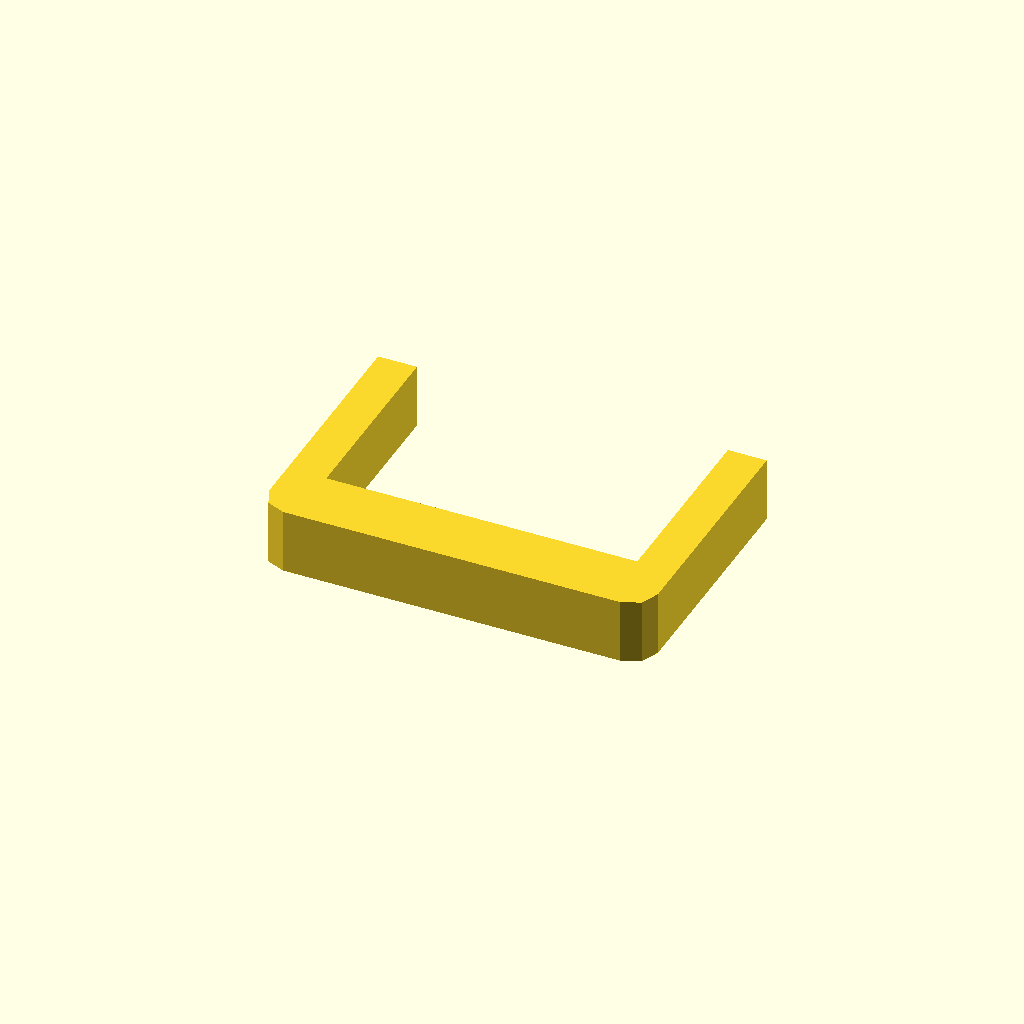
Cell 1 — every parameter at its default value.
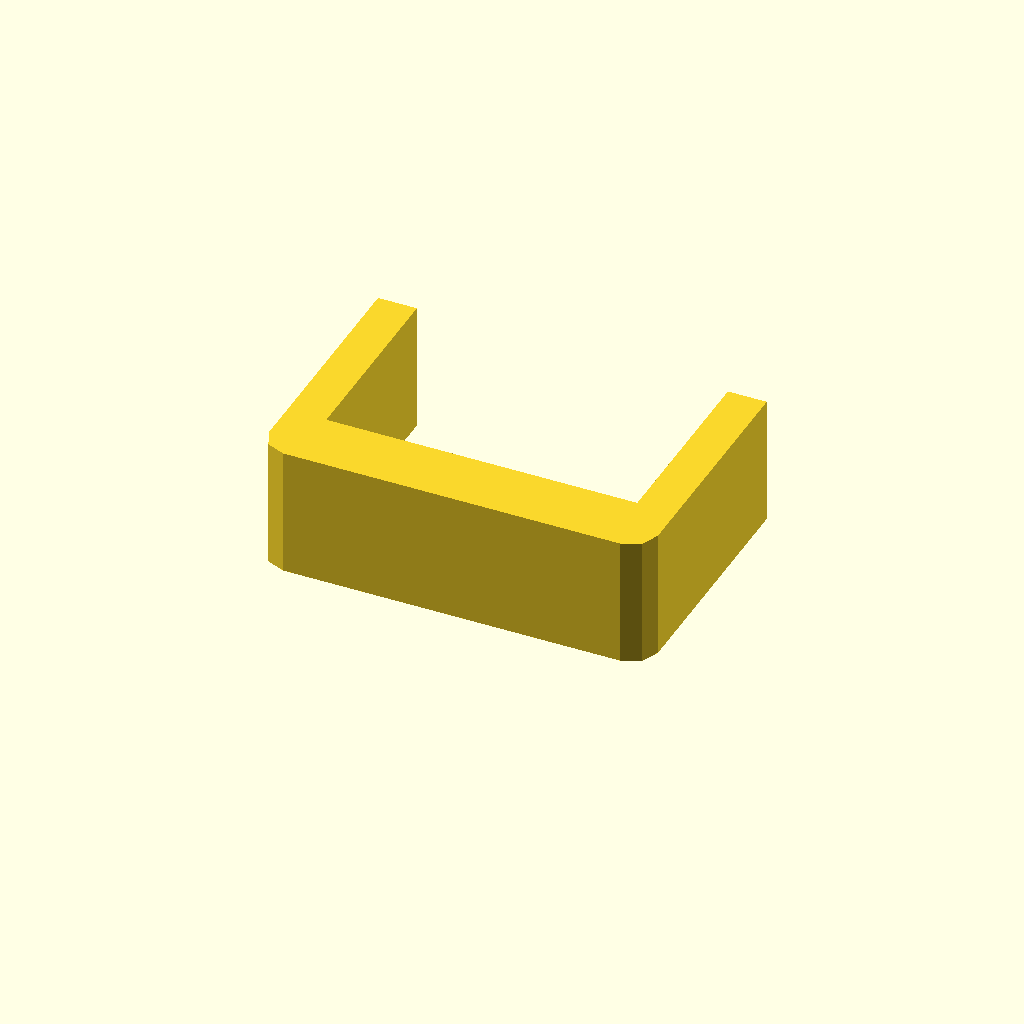
Cell 2: profile_height = 20 (everything else at default).
All cells are drawn from one camera (rotation 55°, 0°, 25°, orthographic, colour scheme Cornfield), so only the parameter changes between them.
OpenSCAD source file optional_data/data/sketch1/sinkframes/part_0058.scad:
$fn = 32;

// ----------------------------------------------------------------------
// Heat sink frame: 60 x 40 mm frame, 6 mm walls
// ----------------------------------------------------------------------

// --- parameters (mm) ---
profile_height = 10;      // extrusion height
profile_points = 12;      // points of the closed outline

profile = [[0, 4], [1.172, 1.172], [4, 0], [56, 0], [58.828, 1.172], [60, 4], [60, 40], [54, 40], [54, 10], [6, 10], [6, 40], [0, 40]];  // single closed polygon, 12 points, counter clockwise

// --- the one profile operation ---
linear_extrude(height = profile_height) polygon(points = profile);
Customizer parameters (derived from the source; name, type, default, range or options):
profile_height: number, default 10
profile_points: number, default 12
